Run: headless pygame with SDL's dummy video driver; simulated clock (each Clock.tick advances the game by its frame time, no real sleeping); random seed 0; keys injected as events and as key.get_pressed() state; mouse plan: one left click at the window centre at the start of phase 2, then a move to the lower-right quarter at the start of phase 3.
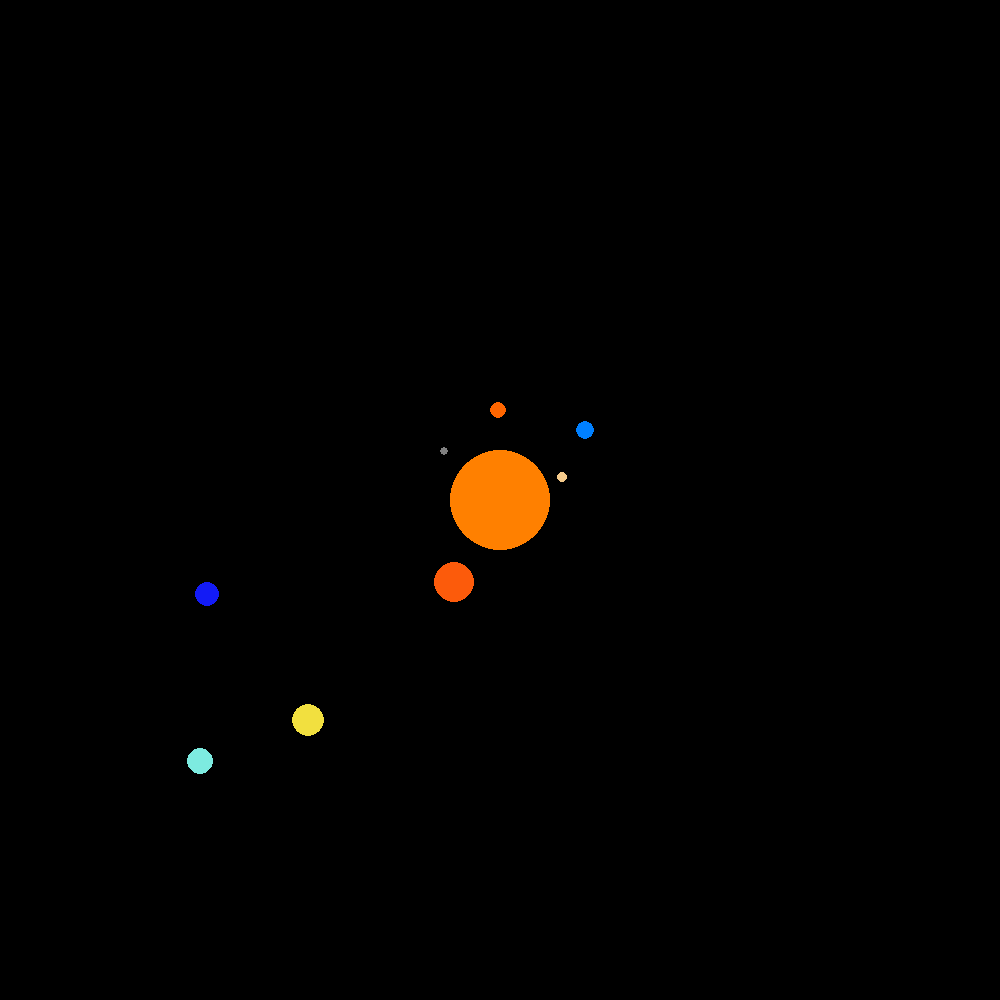
Frame 1 of 4 · flips 1–60 · no input
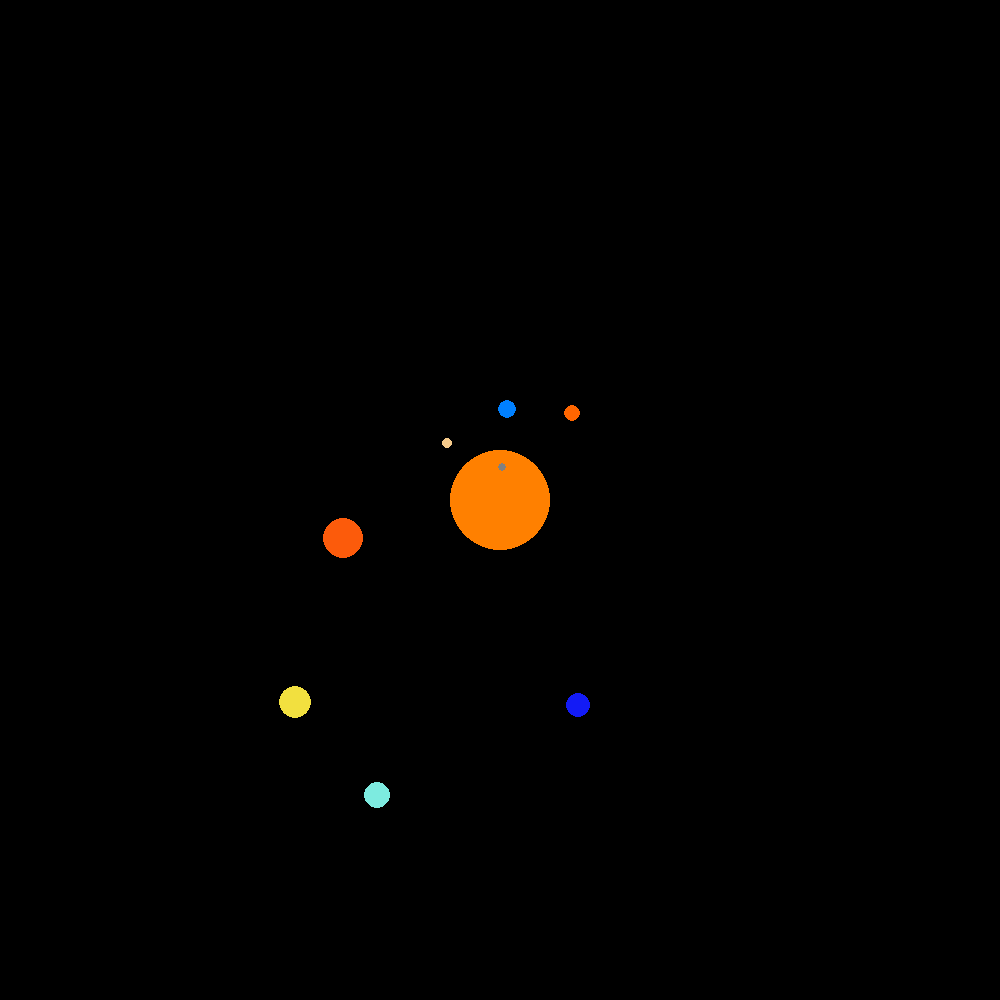
Frame 2 of 4 · flips 61–180 · clicked the window centre · tapped SPACE, RETURN · held RIGHT (→), D
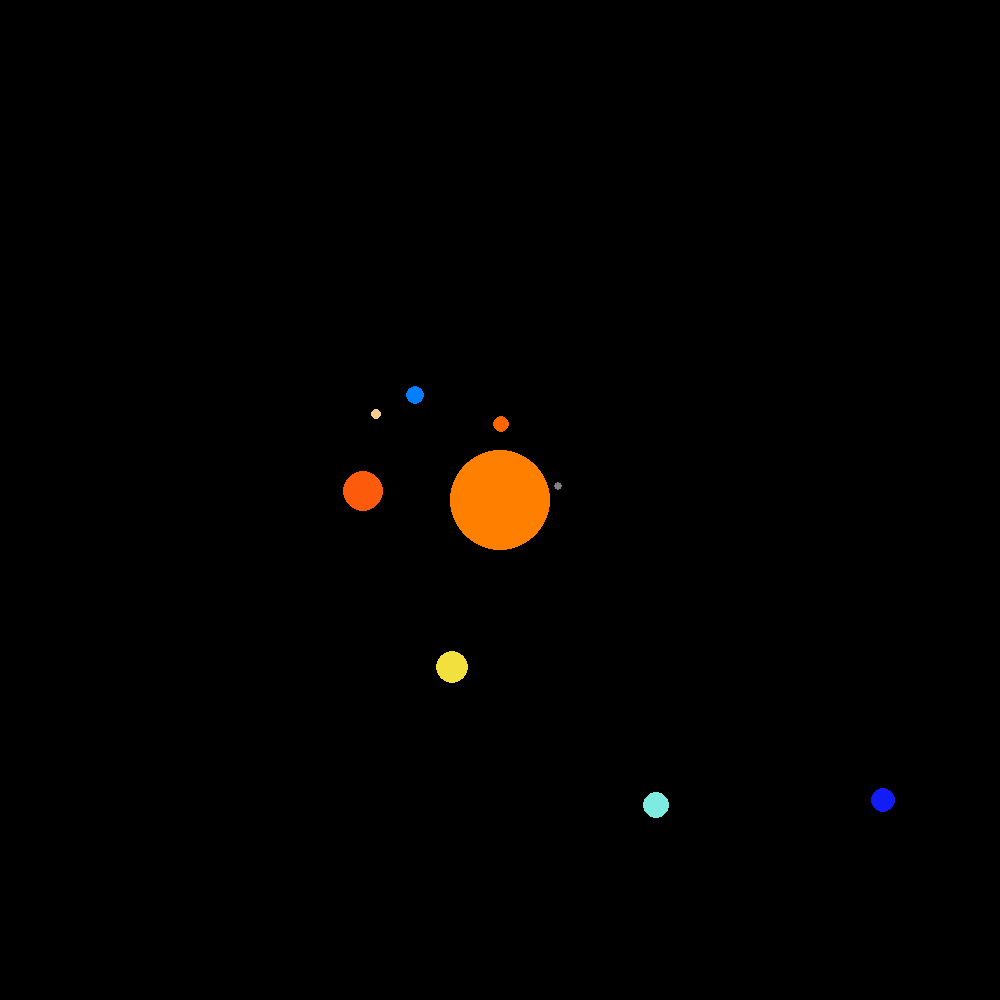
Frame 3 of 4 · flips 181–300 · moved the mouse to the lower-right quarter · held DOWN (↓), S
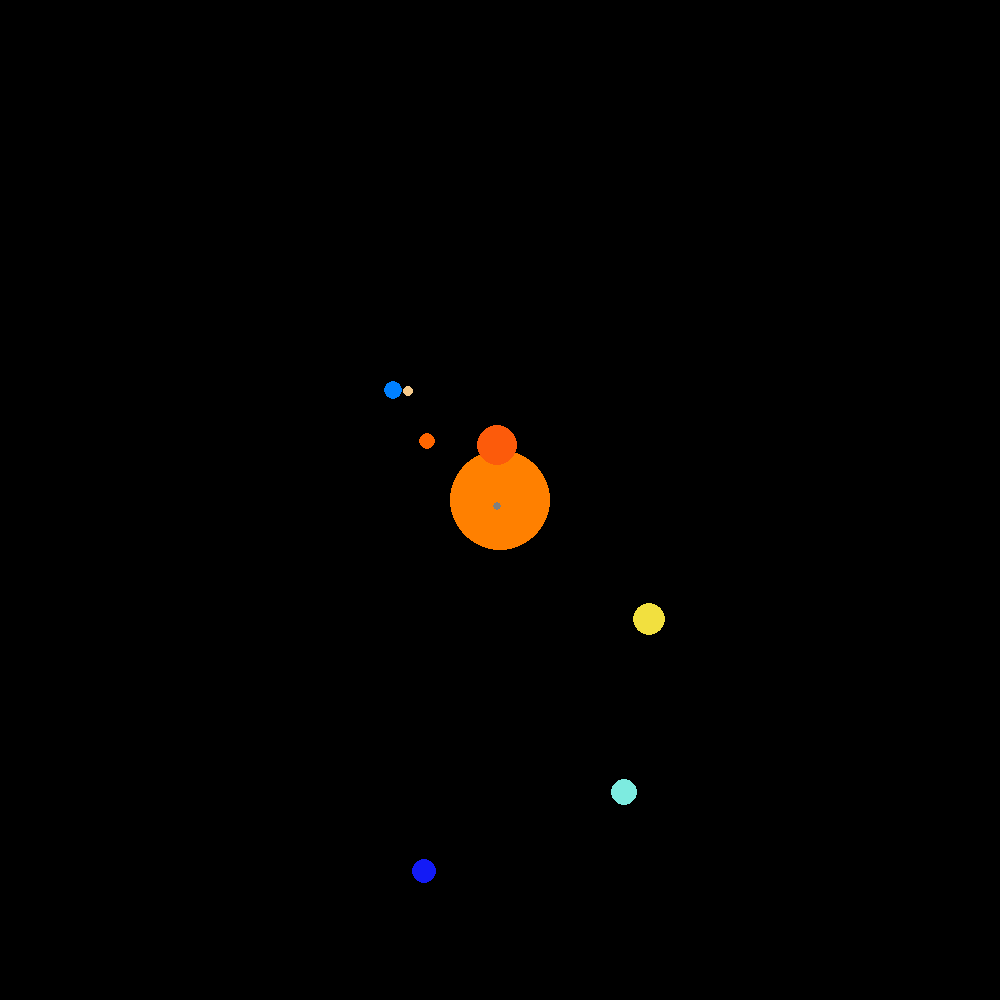
Frame 4 of 4 · flips 301–420 · held LEFT (←), A, UP (↑), W

The pygame program that drew these frames:


# -*- coding: utf-8 -*-
"""
Created on Sun Jun  7 15:32:45 2020
@author: Danny and Jenni (but she smells)
"""

import pygame
import random
import math
import time

## All data in metres
mercury_to_sun = 64956000000
venus_to_sun = 108660000000
earth_to_sun = 151840000000
mars_to_sun = 211250000000
jupiter_to_sun = 773770000000
saturn_to_sun = 1495600000000
uranus_to_sun = 2961800000000
neptune_to_sun = 4476700000000

## All data in kg
mercury_mass = 328500000000000000000000
venus_mass = 4867000000000000000000000
earth_mass = 5972000000000000000000000
mars_mass = 639000000000000000000000
jupiter_mass = 1898000000000000000000000000
saturn_mass = 568300000000000000000000000
uranus_mass = 86810000000000000000000000
neptune_mass = 102400000000000000000000000

## All data in metres
mercury_radius = 2438700
venus_radius = 6051800
earth_radius = 6371000
mars_radius = 3389500
jupiter_radius = 69911000
saturn_radius = 58232000
uranus_radius = 25362000
neptune_radius = 24622000

planet_data = [mercury_to_sun, venus_to_sun, earth_to_sun, mars_to_sun,
               jupiter_to_sun, saturn_to_sun, uranus_to_sun, neptune_to_sun,
               mercury_mass, venus_mass, earth_mass, mars_mass, jupiter_mass,
               saturn_mass, uranus_mass, neptune_mass, mercury_radius, venus_radius,
               earth_radius, mars_radius, jupiter_radius, saturn_radius,
               uranus_radius, neptune_radius]

ORANGE = (255, 128, 0) #FOR THE SUN
GREY = (128, 128, 128) #FOR MERCURY
BLOODORANGE = (255, 102, 0) #FOR VENUS
BLUE = (0, 128, 255) #FOR EARTH
DUST = (245, 202, 139) #FOR MARS
JUPITER_COL = (252, 91, 11) # COME UP WITH YOUR OWN NAME I HAVE NO CLUE
YELLOW = (242, 224, 63) #FOR SATURN
TURQUOISE = (125, 235, 224) #FOR UR ANUS
DARKBLUE = (19, 27, 246) #FOR NEPTUNE
BLACK = (0, 0, 0)

class Planet(object):
    def __init__(self, radius, orbital_dist, mass, colour, window, theta, theta1):
        self.radius = radius
        self.orbital_dist = orbital_dist
        self.mass = mass
        self.colour = colour
        self.window = window
        self.theta = theta
        self.theta1 = theta1
        
        self.speed = (( (6.67408*(10**-1)) * self.mass/self.orbital_dist) ** 0.5)/100000


        
        #pygame.draw.circle(scree)
    
    def placePlanet(self):
        planet_pos = (centre[0], centre[1] - self.orbital_dist)
        
        self.planet = pygame.draw.circle(self.window, self.colour, planet_pos, self.radius)
        ##why is this self. and not just planet???
    
    def movePlanet(self, theta):
        self.theta += 0.05 
        self.theta1 += 0.05

        if self.theta >= 6:
            self.theta = 1
        else:
            pass

        delta_x = int((((self.orbital_dist ) * math.cos(self.theta)) + centre[0]))
        delta_y = int((((self.orbital_dist ) * math.sin(self.theta1)) + centre[1]))
        #delta_y = int(centre[1] -self.orbital_dist + random.randint(5,8))
        
        planet_pos = (delta_x, delta_y)
        
        return planet_pos
        #pygame.blit(self.window, planet_pos)
        #pygame.draw.circle(self.window, self.colour, planet_pos, self.radius)

# Window size
win_size = (1000, 1000)

#Screen object
screen = pygame.display.set_mode(win_size)

# Defining centre of screen
centre = (int(win_size[0]/2), int(win_size[1]/2))

#Initialise window
pygame.init()


    

## Main window loop
game_loop = True
clock = pygame.time.Clock()

mercury = Planet(4, 70, mercury_mass, GREY, screen, 0.8, 0.9)
mercury.placePlanet()

venus = Planet(8, 90, venus_mass, BLOODORANGE, screen, 1.7, 1.7)
venus.placePlanet()

earth = Planet(9, 110, earth_mass, BLUE, screen, 2.6, 2.6)
earth.placePlanet()

mars = Planet(5, 126, mars_mass, DUST, screen, 3.1, 3.1)
mars.placePlanet()

jupiter = Planet(20, 166, jupiter_mass, JUPITER_COL, screen, 3.875, 3.8)
jupiter.placePlanet()

saturn = Planet(16, 223, saturn_mass, YELLOW, screen, 4.65, 4.7)
saturn.placePlanet()

uranus = Planet(13, 306, uranus_mass, TURQUOISE, screen, 5.4, 5.4)
uranus.placePlanet()

neptune = Planet(12, 423, neptune_mass, DARKBLUE, screen, 6.2, 6.2)
neptune.placePlanet()

planets = [mercury, venus, earth, mars, jupiter, saturn, uranus, neptune]

theta = 0

while game_loop:
    
    # Black background
    screen.fill(BLACK)
    
    ## (window, colour, position, radius)
    sun = pygame.draw.circle(screen, ORANGE, centre, 50)
    
    ##planet=(r, orbit_r, col, speed, window)
    
    # Gets list of all events
    for item in pygame.event.get():
        ## Quits loop if close button pressed
        
        if item.type == pygame.QUIT:
            game_loop = False
        
# =============================================================================
#         if item.type == pygame.MOUSEBUTTONUP:
#             
#             for theta in range(360):
#                 for i in planets:
#                     #pygame.draw.circle(screen, i.colour, new_pos, i.radius)
#                     new_pos = i.movePlanet(math.radians(theta))
#                     pygame.draw.circle(screen, i.colour, new_pos, i.radius)
#                     
#                 time.sleep(0.01)
#                 pygame.display.flip()
#                 clock.tick(60)
# =============================================================================
            
    #ellipse1 = pygame.draw.ellipse(screen, WHITE, [100,100,800,300], 3)
    for i in planets:
        new_pos = i.movePlanet(math.radians(theta))
        pygame.draw.circle(screen, i.colour, new_pos, i.radius)
        #pygame.display.flip()
        #this stopped the planets like flashing idk if this is right now?
        clock.tick(60)
        
    theta += 1
    
    # Update Screen, set framerate
    pygame.display.flip() 
    ##what does this do??? it works with and without it

    clock.tick(20)

# Exit
pygame.quit()
